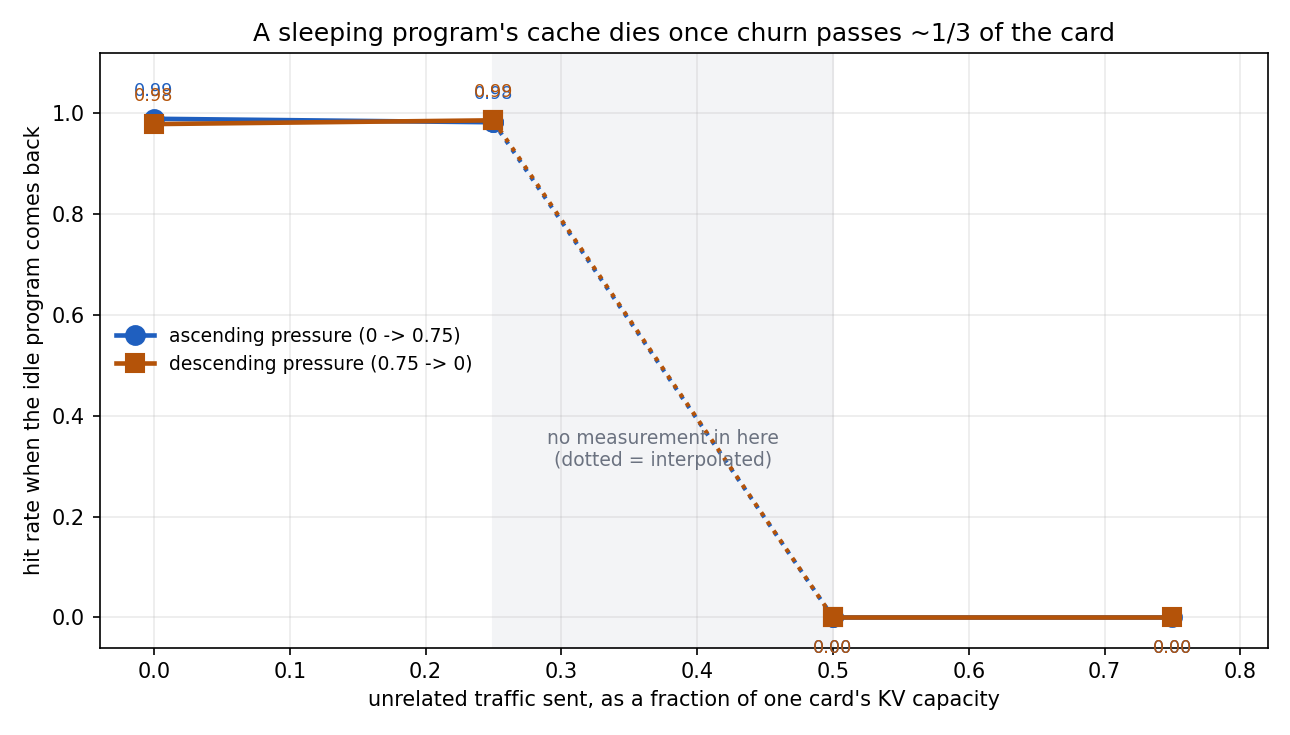

The table this chart was drawn from, first rows:
order, pressure_ratio, filler_tokens, capacity, q_mean, q_min, survivors, residents, q_last_filler
ascending, 0.0, 0, 114176, 0.9895, 0.9720, 10, 10, 
ascending, 0.25, 29120, 114176, 0.9825, 0.9697, 10, 10, 0.9690
ascending, 0.5, 57200, 114176, 0.0000, 0.0000, 0, 10, 0.9639
ascending, 0.75, 86320, 114176, 0.0000, 0.0000, 0, 10, 0.9398
descending, 0.75, 86320, 114176, 0.0000, 0.0000, 0, 10, 0.9336
descending, 0.5, 57200, 114176, 0.0000, 0.0000, 0, 10, 0.9405
descending, 0.25, 29120, 114176, 0.9864, 0.9699, 10, 10, 0.9412
descending, 0.0, 0, 114176, 0.9789, 0.9699, 10, 10, 
